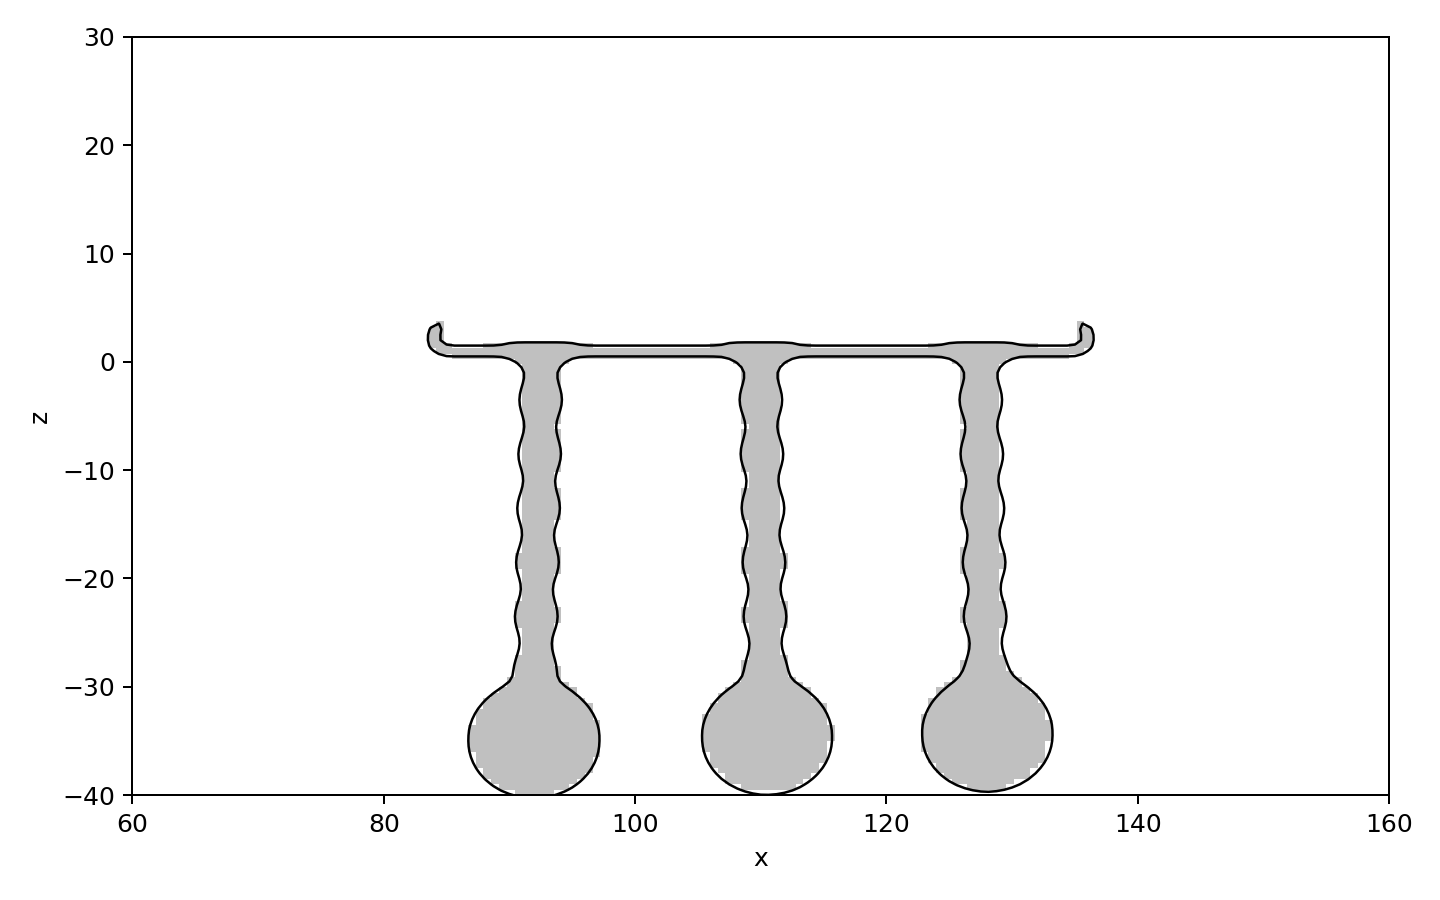

The table this chart was drawn from, first rows:
x, z, d
60, -40, 27.11
60.62, -40, 26.49
61.25, -40, 25.87
61.88, -40, 25.26
62.5, -40, 24.64
63.12, -40, 24.02
63.75, -40, 23.41
64.38, -40, 22.79
65, -40, 22.18
65.62, -40, 21.56
66.25, -40, 20.95
66.88, -40, 20.34
67.5, -40, 19.72
68.12, -40, 19.11
68.75, -40, 18.5
69.38, -40, 17.89
70, -40, 17.28
70.62, -40, 16.67
71.25, -40, 16.06
71.88, -40, 15.45
72.5, -40, 14.85
73.12, -40, 14.24
73.75, -40, 13.64
74.38, -40, 13.04
75, -40, 12.43
75.62, -40, 11.84
76.25, -40, 11.24
76.88, -40, 10.64
77.5, -40, 10.05
78.12, -40, 9.461
78.75, -40, 8.874
79.38, -40, 8.291
80, -40, 7.71
80.62, -40, 7.135
81.25, -40, 6.566
81.88, -40, 6.002
82.5, -40, 5.444
83.12, -40, 4.893
83.75, -40, 4.353
84.38, -40, 3.825
85, -40, 3.308
85.62, -40, 2.806
86.25, -40, 2.321
86.88, -40, 1.863
87.5, -40, 1.431
88.12, -40, 1.03
88.75, -40, 0.6639
89.38, -40, 0.3466
90, -40, 0.09264
90.62, -40, -0.1007
91.25, -40, -0.2282
91.88, -40, -0.2853
92.5, -40, -0.2521
93.12, -40, -0.1378
93.75, -40, 0.04315
94.38, -40, 0.2852
95, -40, 0.5823
95.62, -40, 0.9391
96.25, -40, 1.334
96.88, -40, 1.76
... 22,641 more rows
